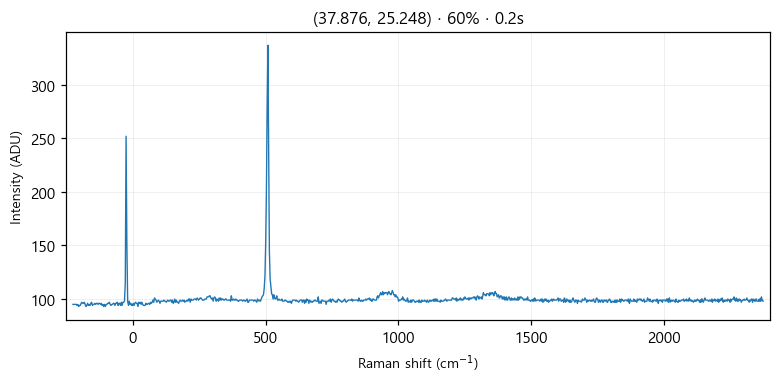

The data file committed next to this chart (first rows):
# laser_power_pct, 60
# exposure_time, 0.2
# laser_nm, 532
# mode, single
pixel_index, raman_shift_cm-1, wavelength_nm, intensity
0, -225.4, 525.7, 95.0
1, -222.4, 525.8, 95.0
2, -219.3, 525.9, 95.0
3, -216.2, 526, 95.0
4, -213.2, 526.1, 95.0
5, -210.1, 526.1, 94.0
6, -207, 526.2, 95.0
7, -204, 526.3, 93.0
8, -200.9, 526.4, 94.0
9, -197.8, 526.5, 94.0
10, -194.8, 526.6, 96.0
11, -191.7, 526.6, 97.0
12, -188.7, 526.7, 96.0
13, -185.6, 526.8, 96.0
14, -182.6, 526.9, 97.0
15, -179.5, 527, 95.0
16, -176.5, 527.1, 93.0
17, -173.4, 527.2, 94.0
18, -170.4, 527.2, 96.0
19, -167.3, 527.3, 94.0
20, -164.3, 527.4, 95.0
21, -161.2, 527.5, 94.0
22, -158.2, 527.6, 96.0
23, -155.1, 527.7, 97.0
24, -152.1, 527.8, 94.0
25, -149.1, 527.8, 95.0
26, -146, 527.9, 95.0
27, -143, 528, 96.0
28, -139.9, 528.1, 95.0
29, -136.9, 528.2, 96.0
30, -133.9, 528.3, 96.0
31, -130.8, 528.3, 95.0
32, -127.8, 528.4, 96.0
33, -124.8, 528.5, 96.0
34, -121.7, 528.6, 95.0
35, -118.7, 528.7, 96.0
36, -115.7, 528.8, 94.0
37, -112.7, 528.9, 95.0
38, -109.6, 528.9, 93.0
39, -106.6, 529, 95.0
40, -103.6, 529.1, 93.0
41, -100.6, 529.2, 95.0
42, -97.55, 529.3, 95.0
43, -94.53, 529.4, 96.0
44, -91.52, 529.4, 96.0
45, -88.5, 529.5, 97.0
46, -85.48, 529.6, 95.0
47, -82.47, 529.7, 94.0
48, -79.46, 529.8, 95.0
49, -76.44, 529.9, 95.0
50, -73.43, 530, 96.0
51, -70.42, 530, 96.0
52, -67.42, 530.1, 94.0
53, -64.41, 530.2, 96.0
54, -61.4, 530.3, 96.0
55, -58.4, 530.4, 97.0
... 968 more rows
